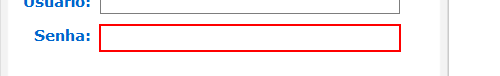
Workflow: LoginCallCenter

Step 1: type [ArgSenha] into the text box

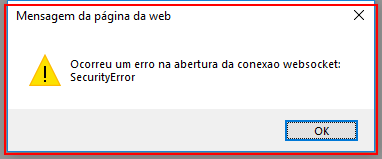
Step 2: find

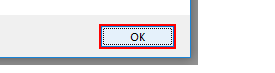
Step 3 [then]: click in window 'Mensagem da página da web' (iexplore.exe)
